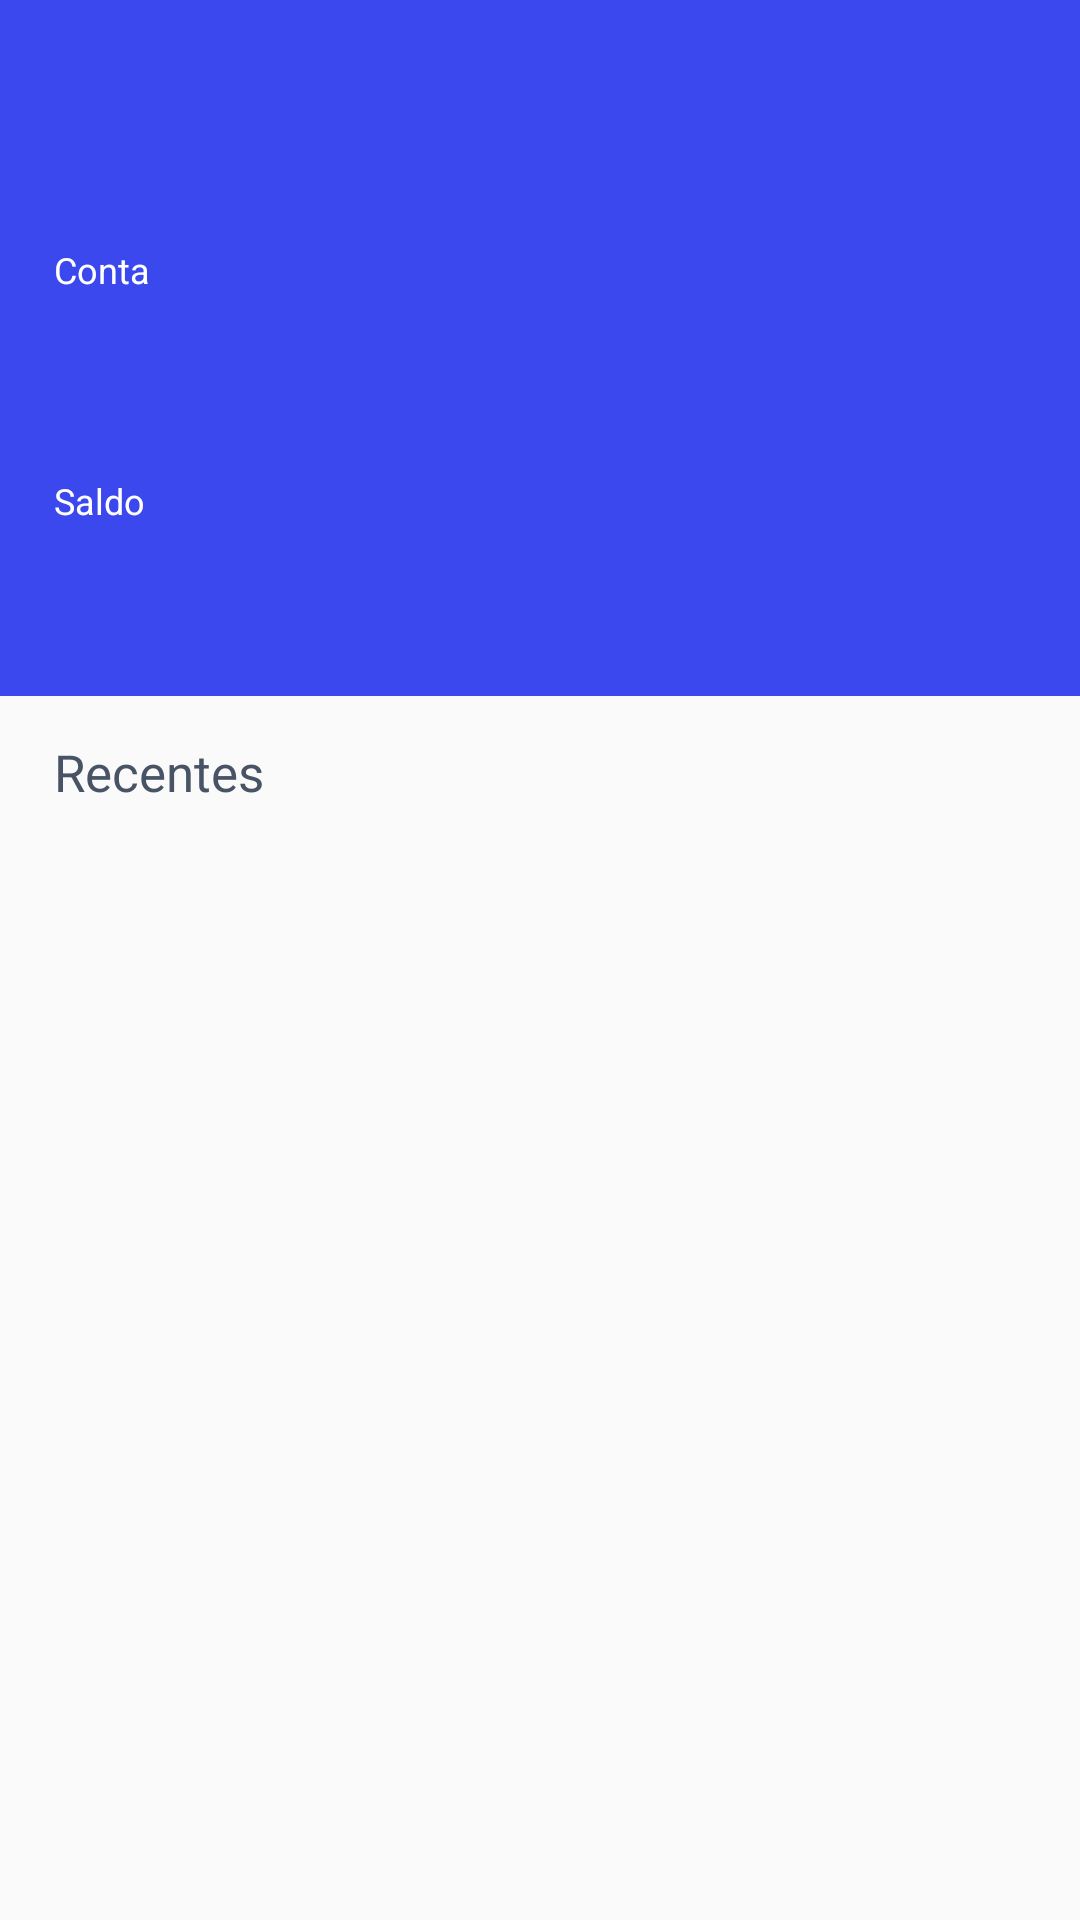

Here is an Android app screen rendered from its layout file. Give the layout XML and the strings, colors and styles it references.
<!-- AndroidManifest.xml: application theme AppTheme -->
<!-- res/layout/activity_dashboard.xml -->
<?xml version="1.0" encoding="utf-8"?>
<androidx.constraintlayout.widget.ConstraintLayout xmlns:android="http://schemas.android.com/apk/res/android"
    xmlns:app="http://schemas.android.com/apk/res-auto"
    xmlns:tools="http://schemas.android.com/tools"
    android:layout_width="match_parent"
    android:layout_height="match_parent"
    tools:context=".ui.dashboard.DashBoardActivity">

    <ProgressBar
        android:id="@+id/progressbar_dash_board"
        style="?android:attr/progressBarStyle"
        android:layout_width="wrap_content"
        android:layout_height="wrap_content"
        android:visibility="gone"
        app:layout_constraintBottom_toBottomOf="@+id/recyclerview_dash_board"
        app:layout_constraintEnd_toEndOf="@+id/recyclerview_dash_board"
        app:layout_constraintStart_toStartOf="@+id/recyclerview_dash_board"
        app:layout_constraintTop_toTopOf="@+id/recyclerview_dash_board" />


    <androidx.constraintlayout.widget.ConstraintLayout
        android:id="@+id/constraintLayout"
        android:layout_width="0dp"
        android:layout_height="232dp"
        android:background="@color/colorBlue"
        app:layout_constraintEnd_toEndOf="parent"
        app:layout_constraintStart_toStartOf="parent"
        app:layout_constraintTop_toTopOf="parent">

        <TextView
            android:id="@+id/textview_name_customer"
            android:layout_width="wrap_content"
            android:layout_height="wrap_content"
            android:layout_marginStart="18dp"
            android:layout_marginTop="20dp"
            android:layout_marginEnd="24dp"
            android:textColor="@color/colorWhite"
            android:textSize="25sp"
            app:layout_constraintEnd_toStartOf="@+id/imageview_logout"
            app:layout_constraintHorizontal_bias="0.0"
            app:layout_constraintStart_toStartOf="parent"
            app:layout_constraintTop_toTopOf="parent" />

        <TextView
            android:id="@+id/textview3"
            android:layout_width="wrap_content"
            android:layout_height="wrap_content"
            android:layout_marginStart="18dp"
            android:layout_marginTop="28dp"
            android:text="@string/conta"
            android:textColor="@color/colorWhite"
            android:textSize="12sp"
            app:layout_constraintStart_toStartOf="parent"
            app:layout_constraintTop_toBottomOf="@+id/textview_name_customer" />

        <TextView
            android:id="@+id/textview5"
            android:layout_width="wrap_content"
            android:layout_height="wrap_content"
            android:layout_marginStart="18dp"
            android:layout_marginTop="21dp"
            android:text="@string/saldo"
            android:textColor="@color/colorWhite"
            android:textSize="12sp"
            app:layout_constraintStart_toStartOf="parent"
            app:layout_constraintTop_toBottomOf="@+id/textview_account" />

        <TextView
            android:id="@+id/textview_account"
            android:layout_width="0dp"
            android:layout_height="wrap_content"
            android:layout_marginStart="18dp"
            android:layout_marginTop="6dp"
            android:layout_marginEnd="70dp"
            android:textColor="@color/colorWhite"
            android:textSize="25sp"
            app:layout_constraintEnd_toEndOf="parent"
            app:layout_constraintStart_toStartOf="parent"
            app:layout_constraintTop_toBottomOf="@+id/textview3" />

        <TextView
            android:id="@+id/textview_balance"
            android:layout_width="0dp"
            android:layout_height="wrap_content"
            android:layout_marginStart="18dp"
            android:layout_marginTop="7dp"
            android:layout_marginEnd="100dp"
            android:layout_marginBottom="8dp"
            android:textColor="@color/colorWhite"
            android:textSize="25sp"
            app:layout_constraintBottom_toBottomOf="parent"
            app:layout_constraintEnd_toEndOf="parent"
            app:layout_constraintStart_toStartOf="parent"
            app:layout_constraintTop_toBottomOf="@+id/textview5" />

        <ImageView
            android:id="@+id/imageview_logout"
            android:layout_width="27dp"
            android:layout_height="wrap_content"
            android:layout_marginEnd="13dp"
            app:layout_constraintBottom_toBottomOf="@+id/textview_name_customer"
            app:layout_constraintEnd_toEndOf="parent"
            app:layout_constraintTop_toTopOf="@+id/textview_name_customer"
            app:srcCompat="@mipmap/ic_logout"
            android:contentDescription="@string/logout" />
    </androidx.constraintlayout.widget.ConstraintLayout>

    <TextView
        android:id="@+id/textView"
        android:layout_width="wrap_content"
        android:layout_height="wrap_content"
        android:layout_marginStart="18dp"
        android:layout_marginTop="14dp"
        android:text="@string/recentes"
        android:textColor="@color/colorDarkGray"
        android:textSize="17sp"
        app:layout_constraintStart_toStartOf="parent"
        app:layout_constraintTop_toBottomOf="@+id/constraintLayout" />

    <androidx.recyclerview.widget.RecyclerView
        android:id="@+id/recyclerview_dash_board"
        android:layout_width="0dp"
        android:layout_height="0dp"
        android:layout_marginTop="16dp"
        app:layoutManager="androidx.recyclerview.widget.LinearLayoutManager"
        app:layout_constraintBottom_toBottomOf="parent"
        app:layout_constraintEnd_toEndOf="parent"
        app:layout_constraintStart_toStartOf="parent"
        app:layout_constraintTop_toBottomOf="@+id/textView"
        tools:listitem="@layout/card_item_dashboard" />
</androidx.constraintlayout.widget.ConstraintLayout>
<!-- res/layout/card_item_dashboard.xml (included above) -->
<?xml version="1.0" encoding="utf-8"?>
<androidx.cardview.widget.CardView xmlns:android="http://schemas.android.com/apk/res/android"
    xmlns:app="http://schemas.android.com/apk/res-auto"
    android:layout_width="match_parent"
    android:layout_height="80dp"
    android:layout_marginLeft="16dp"
    android:layout_marginRight="16dp"
    android:layout_marginBottom="20dp"
    android:elevation="10dp"
    app:cardBackgroundColor="@color/colorWhite"
    app:cardCornerRadius="4dp">

    <androidx.constraintlayout.widget.ConstraintLayout
        android:layout_width="match_parent"
        android:layout_height="match_parent"
        android:background="@color/colorWhite">

        <TextView
            android:id="@+id/textview_type_transaction"
            android:layout_width="wrap_content"
            android:layout_height="wrap_content"
            android:layout_marginStart="18dp"
            android:layout_marginTop="8dp"
            android:text="@string/pagamento"
            android:textColor="#A8B4C4 "
            android:textSize="16sp"
            app:layout_constraintStart_toStartOf="parent"
            app:layout_constraintTop_toTopOf="parent" />

        <TextView
            android:id="@+id/textview_date"
            android:layout_width="wrap_content"
            android:layout_height="wrap_content"
            android:layout_marginTop="12dp"
            android:layout_marginEnd="18dp"
            android:textColor="#A8B4C4 "
            android:textSize="12sp"
            app:layout_constraintEnd_toEndOf="parent"
            app:layout_constraintTop_toTopOf="parent" />

        <TextView
            android:id="@+id/textview_description"
            android:layout_width="0dp"
            android:layout_height="wrap_content"
            android:layout_marginStart="18dp"
            android:layout_marginTop="20dp"
            android:layout_marginEnd="8dp"
            android:layout_marginBottom="8dp"
            android:textColor="@color/colorDarkGray"
            android:textSize="16sp"
            app:layout_constraintBottom_toBottomOf="parent"
            app:layout_constraintEnd_toStartOf="@+id/textview_value"
            app:layout_constraintHorizontal_bias="0.5"
            app:layout_constraintStart_toStartOf="parent"
            app:layout_constraintTop_toBottomOf="@+id/textview_type_transaction" />

        <TextView
            android:id="@+id/textview_value"
            android:layout_width="0dp"
            android:layout_height="wrap_content"
            android:layout_marginStart="8dp"
            android:layout_marginEnd="18dp"
            android:layout_marginBottom="8dp"
            android:textAlignment="textEnd"
            android:textColor="@color/colorDarkGray"
            android:textSize="20sp"
            app:layout_constraintBottom_toBottomOf="parent"
            app:layout_constraintEnd_toEndOf="parent"
            app:layout_constraintHorizontal_bias="0.5"
            app:layout_constraintStart_toEndOf="@+id/textview_description" />
    </androidx.constraintlayout.widget.ConstraintLayout>
</androidx.cardview.widget.CardView>
<!-- resources referenced by this layout -->
<resources>
  <color name="colorBlue">#3B48EE</color>
  <color name="colorDarkGray">#485465</color>
  <color name="colorWhite">#FFFFFF</color>
  <string name="conta">Conta</string>
  <string name="logout">Logout</string>
  <string name="pagamento">Pagamento</string>
  <string name="recentes">Recentes</string>
  <string name="saldo">Saldo</string>
  <style name="AppTheme" parent="Theme.AppCompat.Light.NoActionBar">
          
          <item name="colorPrimary">@color/colorPrimary</item>
          <item name="colorPrimaryDark">@color/colorPrimaryDark</item>
          <item name="colorAccent">@color/colorAccent</item>
      </style>
  <color name="colorPrimary">#3B48EE</color>
  <color name="colorPrimaryDark">#3B48EE</color>
  <color name="colorAccent">#3B48EE</color>
</resources>
